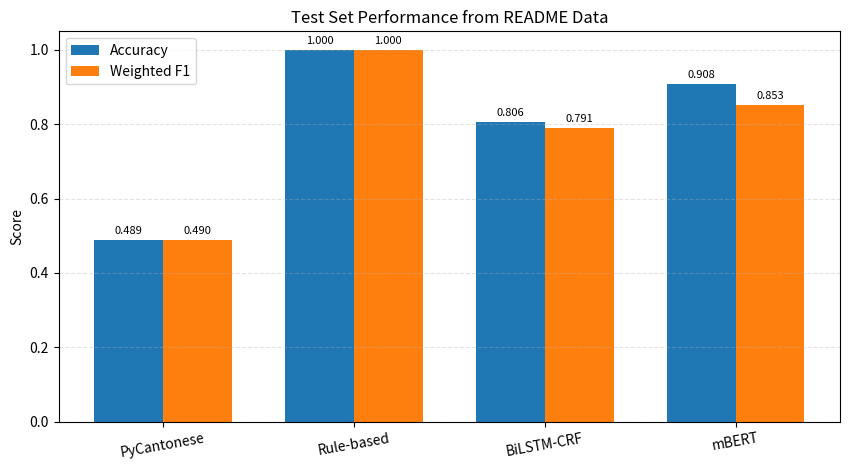
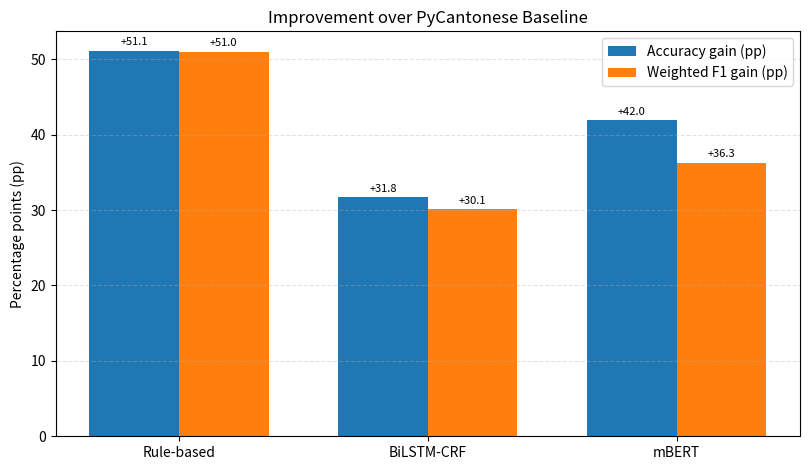
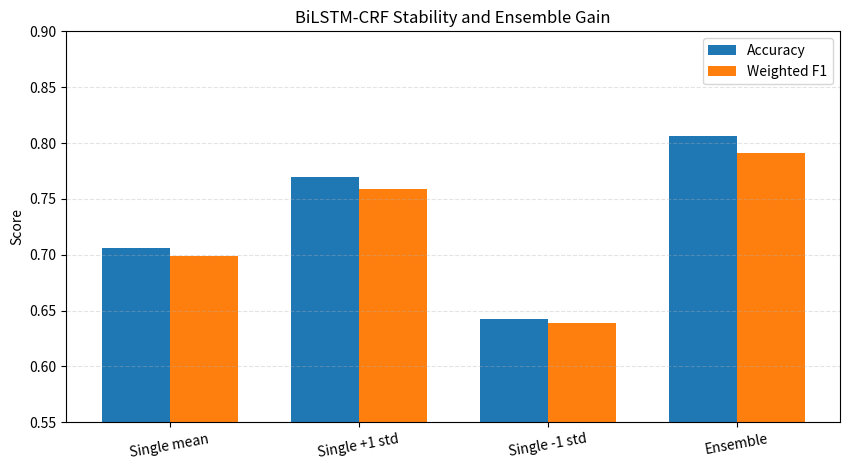

The script that saved these images, in order:
import os
import numpy as np
import matplotlib.pyplot as plt


FIG_DIR = os.path.join("report", "figures")


def ensure_dir():
    os.makedirs(FIG_DIR, exist_ok=True)


def save(fig, name):
    path = os.path.join(FIG_DIR, name)
    fig.tight_layout()
    fig.savefig(path, dpi=220, bbox_inches="tight")
    plt.close(fig)
    return path


def plot_test_overall():
    models = ["PyCantonese", "Rule-based", "BiLSTM-CRF", "mBERT"]
    accuracy = [0.4886, 1.0000, 0.8061, 0.9082]
    weighted_f1 = [0.4900, 1.0000, 0.7913, 0.8530]

    x = np.arange(len(models))
    w = 0.36
    fig, ax = plt.subplots(figsize=(8.6, 4.8))
    ax.bar(x - w / 2, accuracy, width=w, label="Accuracy")
    ax.bar(x + w / 2, weighted_f1, width=w, label="Weighted F1")
    ax.set_title("Test Set Performance from README Data")
    ax.set_ylabel("Score")
    ax.set_ylim(0, 1.05)
    ax.set_xticks(x)
    ax.set_xticklabels(models, rotation=10)
    ax.grid(axis="y", linestyle="--", alpha=0.35)
    ax.legend()

    for i, v in enumerate(accuracy):
        ax.text(i - w / 2, v + 0.015, f"{v:.3f}", ha="center", fontsize=8)
    for i, v in enumerate(weighted_f1):
        ax.text(i + w / 2, v + 0.015, f"{v:.3f}", ha="center", fontsize=8)
    return save(fig, "readme_test_overall_accuracy_f1.png")


def plot_improvement_vs_baseline():
    models = ["Rule-based", "BiLSTM-CRF", "mBERT"]
    baseline_acc = 0.4886
    baseline_f1 = 0.4900
    acc = [1.0000, 0.8061, 0.9082]
    f1 = [1.0000, 0.7913, 0.8530]

    acc_pp = [(v - baseline_acc) * 100 for v in acc]
    f1_pp = [(v - baseline_f1) * 100 for v in f1]

    x = np.arange(len(models))
    w = 0.36
    fig, ax = plt.subplots(figsize=(8.2, 4.8))
    ax.bar(x - w / 2, acc_pp, width=w, label="Accuracy gain (pp)")
    ax.bar(x + w / 2, f1_pp, width=w, label="Weighted F1 gain (pp)")
    ax.set_title("Improvement over PyCantonese Baseline")
    ax.set_ylabel("Percentage points (pp)")
    ax.set_xticks(x)
    ax.set_xticklabels(models)
    ax.grid(axis="y", linestyle="--", alpha=0.35)
    ax.legend()

    for i, v in enumerate(acc_pp):
        ax.text(i - w / 2, v + 0.7, f"+{v:.1f}", ha="center", fontsize=8)
    for i, v in enumerate(f1_pp):
        ax.text(i + w / 2, v + 0.7, f"+{v:.1f}", ha="center", fontsize=8)
    return save(fig, "readme_improvement_vs_baseline.png")


def plot_bilstm_stability():
    labels = ["Single mean", "Single +1 std", "Single -1 std", "Ensemble"]
    acc_vals = [0.7061, 0.7061 + 0.0634, 0.7061 - 0.0634, 0.8061]
    f1_vals = [0.6989, 0.6989 + 0.0600, 0.6989 - 0.0600, 0.7913]

    x = np.arange(len(labels))
    w = 0.36
    fig, ax = plt.subplots(figsize=(8.6, 4.8))
    ax.bar(x - w / 2, acc_vals, width=w, label="Accuracy")
    ax.bar(x + w / 2, f1_vals, width=w, label="Weighted F1")
    ax.set_title("BiLSTM-CRF Stability and Ensemble Gain")
    ax.set_ylabel("Score")
    ax.set_ylim(0.55, 0.90)
    ax.set_xticks(x)
    ax.set_xticklabels(labels, rotation=10)
    ax.grid(axis="y", linestyle="--", alpha=0.35)
    ax.legend()
    return save(fig, "readme_bilstm_stability_ensemble_gain.png")


def main():
    ensure_dir()
    outputs = [
        plot_test_overall(),
        plot_improvement_vs_baseline(),
        plot_bilstm_stability(),
    ]
    print("Generated figures:")
    for p in outputs:
        print("-", p)


if __name__ == "__main__":
    main()
